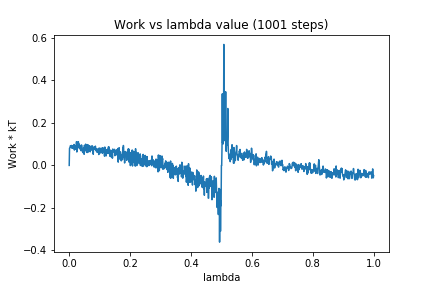

The table this chart was drawn from, first rows:
0, 0.0
1, 0.08036
2, 0.08265
3, 0.08322
4, 0.09286
5, 0.08816
6, 0.0887
7, 0.09397
8, 0.08555
9, 0.08074
10, 0.08708
11, 0.09241
12, 0.08067
13, 0.09104
14, 0.08588
15, 0.0808
16, 0.0984
17, 0.07213
18, 0.0912
19, 0.08038
20, 0.09032
21, 0.07663
22, 0.08646
23, 0.08731
24, 0.1118
25, 0.06313
26, 0.109
27, 0.0839
28, 0.1048
29, 0.08181
30, 0.1115
31, 0.09541
32, 0.1016
33, 0.08634
34, 0.09541
35, 0.07743
36, 0.09101
37, 0.09169
38, 0.09122
39, 0.06894
40, 0.09636
41, 0.09509
42, 0.08648
43, 0.07711
44, 0.06303
45, 0.06653
46, 0.06972
47, 0.05754
48, 0.08254
49, 0.05243
50, 0.09473
51, 0.06851
52, 0.09282
53, 0.07864
54, 0.1001
55, 0.08965
56, 0.09539
57, 0.06186
58, 0.09
59, 0.06048
60, 0.09785
... 940 more rows
